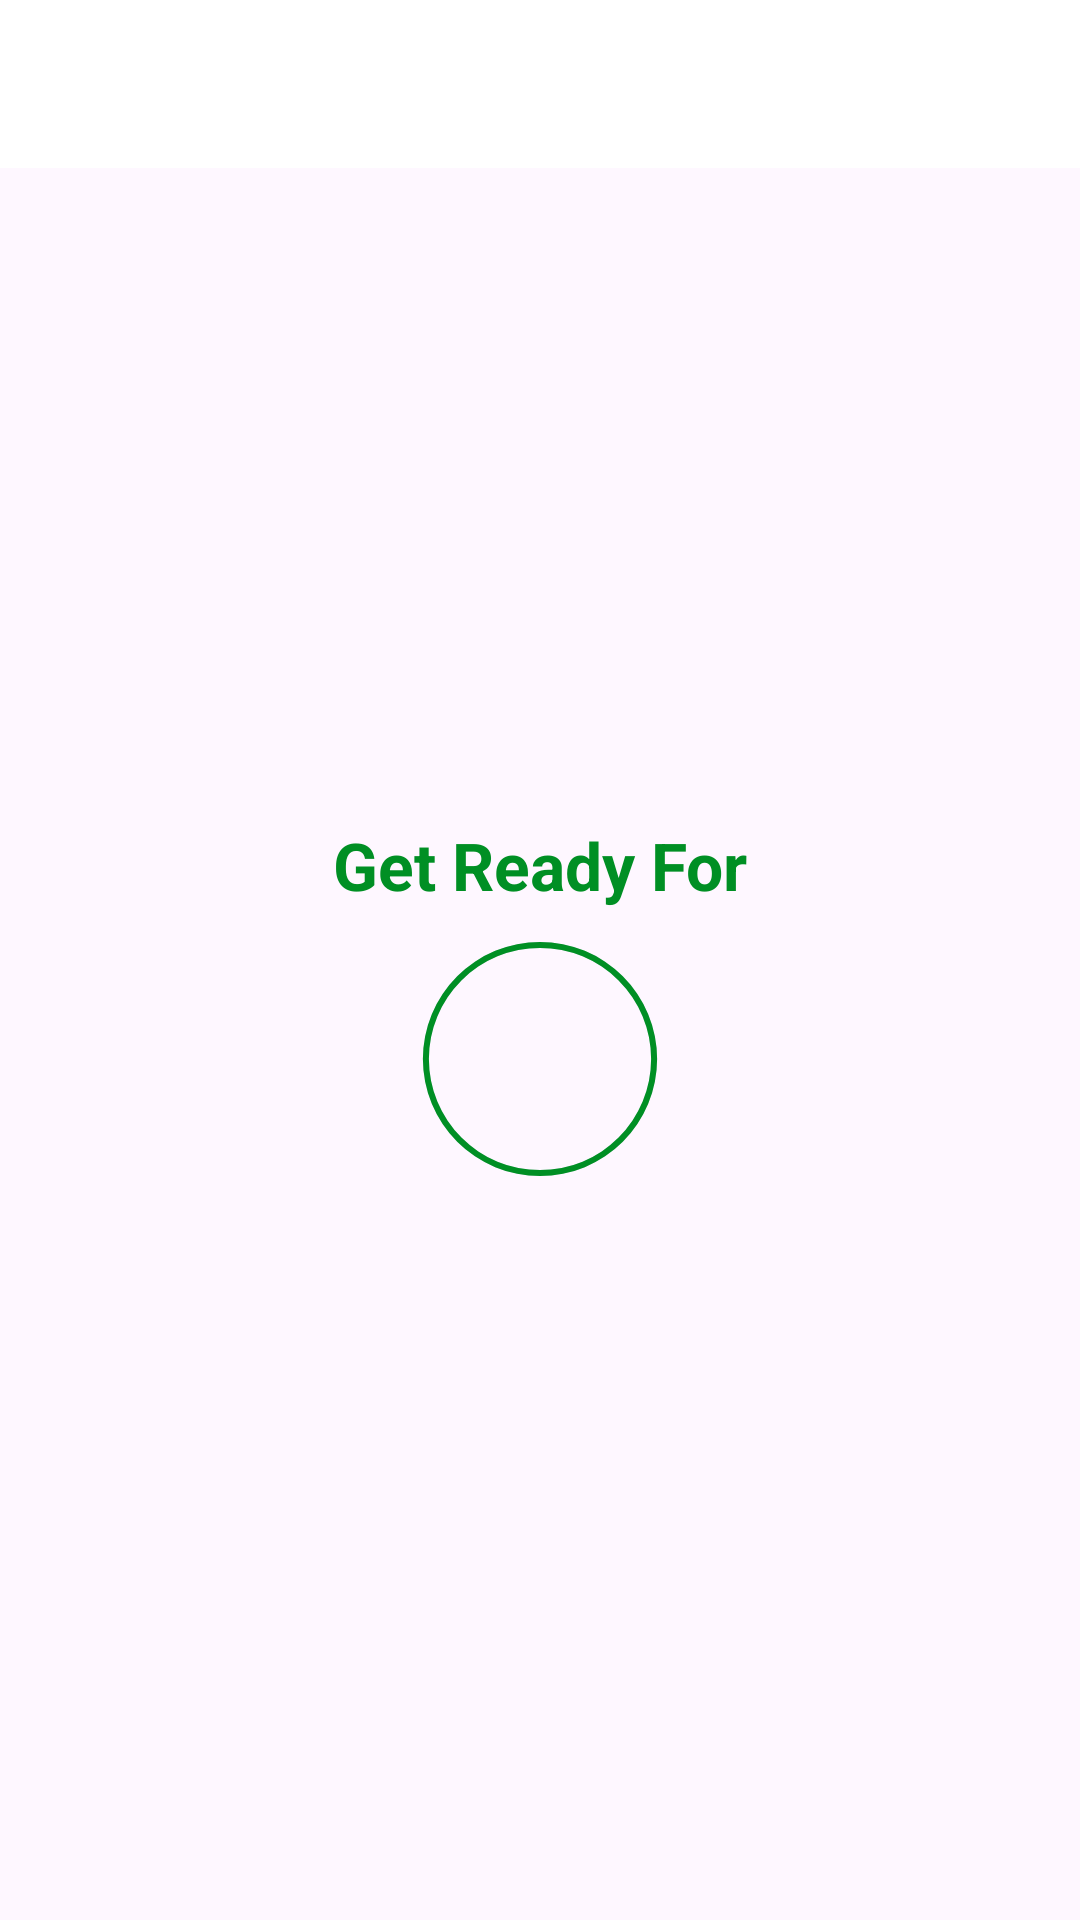

The Android layout XML behind this screen, and the referenced resources:
<!-- AndroidManifest.xml: application theme Theme.WorkoutApp -->
<!-- res/layout/activity_exercise.xml -->
<?xml version="1.0" encoding="utf-8"?>
<androidx.constraintlayout.widget.ConstraintLayout xmlns:android="http://schemas.android.com/apk/res/android"
    xmlns:app="http://schemas.android.com/apk/res-auto"
    xmlns:tools="http://schemas.android.com/tools"
    android:layout_width="match_parent"
    android:layout_height="match_parent"
    tools:context=".ExerciseActivity">
    
    <androidx.appcompat.widget.Toolbar
        android:id="@+id/toolbarExercise"
        android:layout_width="match_parent"
        android:layout_height="?android:actionBarSize"
        android:background="@color/white"
        android:theme="@style/ToolbarTheme"
        app:layout_constraintTop_toTopOf="parent"
        app:titleTextColor="@color/colorPrimary" />

    <TextView
        android:id="@+id/tvTitle"
        android:layout_width="wrap_content"
        android:layout_height="wrap_content"
        android:text="@string/get_ready_for"
        android:textColor="@color/colorAccent"
        android:textSize="22sp"
        android:textStyle="bold"
        app:layout_constraintBottom_toTopOf="@id/flRestView"
        app:layout_constraintEnd_toEndOf="parent"
        app:layout_constraintStart_toStartOf="parent" />

    <FrameLayout
        android:id="@+id/flRestView"
        android:layout_width="100dp"
        android:layout_height="100dp"
        android:layout_marginTop="10dp"
        android:background="@drawable/item_circular_color_accent_border"
        app:layout_constraintBottom_toBottomOf="parent"
        app:layout_constraintEnd_toEndOf="parent"
        app:layout_constraintStart_toStartOf="parent"
        app:layout_constraintTop_toBottomOf="@id/toolbarExercise">

        <ProgressBar
            android:id="@+id/progressBar"
            style="?android:progressBarStyleHorizontal"
            android:layout_width="100dp"
            android:layout_height="100dp"
            android:layout_gravity="center"
            android:background="@drawable/circular_progress_gray"
            android:indeterminate="false"
            android:max="10"
            android:progress="100"
            android:progressDrawable="@drawable/circular_progress_bar"
            android:rotation="-90" />
        
        <LinearLayout
            android:layout_width="55dp"
            android:layout_height="55dp"
            android:layout_gravity="center"
            android:background="@drawable/item_circular_color_accent_background"
            android:gravity="center">
            
            <TextView
                android:id="@+id/tvTimer"
                android:layout_width="wrap_content"
                android:layout_height="wrap_content"
                android:textColor="@color/white"
                android:textSize="25sp"
                android:textStyle="bold"
                tools:text="10" />
        </LinearLayout>


    </FrameLayout>

    <FrameLayout
        android:id="@+id/flExerciseView"
        android:layout_width="100dp"
        android:layout_height="100dp"
        android:layout_marginTop="10dp"
        android:background="@drawable/item_circular_color_accent_border"
        android:visibility="invisible"
        app:layout_constraintBottom_toBottomOf="parent"
        app:layout_constraintEnd_toEndOf="parent"
        app:layout_constraintStart_toStartOf="parent"
        app:layout_constraintTop_toBottomOf="@id/toolbarExercise"
        tools:visibility="visible">

        <ProgressBar
            android:id="@+id/progressBarExercise"
            style="?android:progressBarStyleHorizontal"
            android:layout_width="100dp"
            android:layout_height="100dp"
            android:layout_gravity="center"
            android:background="@drawable/circular_progress_gray"
            android:indeterminate="false"
            android:max="30"
            android:progress="300"
            android:progressDrawable="@drawable/circular_progress_bar"
            android:rotation="-90" />

        <LinearLayout
            android:layout_width="55dp"
            android:layout_height="55dp"
            android:layout_gravity="center"
            android:background="@drawable/item_circular_color_accent_background"
            android:gravity="center">

            <TextView
                android:id="@+id/tvTimerExercise"
                android:layout_width="wrap_content"
                android:layout_height="wrap_content"
                android:textColor="@color/white"
                android:textSize="25sp"
                android:textStyle="bold"
                tools:text="30" />
        </LinearLayout>


    </FrameLayout>


</androidx.constraintlayout.widget.ConstraintLayout>
<!-- resources referenced by this layout -->
<resources>
  <color name="colorAccent">#008F24</color>
  <color name="colorPrimary">#B2212121</color>
  <color name="white">#FFFFFFFF</color>
  <!-- drawable circular_progress_bar (drawable) -->
  <?xml version="1.0" encoding="utf-8"?>
  <layer-list xmlns:android="http://schemas.android.com/apk/res/android">
      <item>
          <shape
              android:innerRadiusRatio="2.7"
              android:shape="ring"
              android:thicknessRatio="50.0"
              android:useLevel="true">
              <solid
                  android:color="@color/colorAccent">
              </solid>
          </shape>
      </item>
  </layer-list>
  <!-- drawable circular_progress_gray (drawable) -->
  <?xml version="1.0" encoding="utf-8"?>
  <layer-list xmlns:android="http://schemas.android.com/apk/res/android">
      <item>
          <shape
              android:innerRadiusRatio="2.7"
              android:shape="ring"
              android:thicknessRatio="50.0"
              android:useLevel="false">
              <solid
                  android:color="#D4DEE7">
              </solid>
          </shape>
      </item>
  </layer-list>
  <string name="get_ready_for">Get Ready For</string>
  <style name="ToolbarTheme" parent="@style/ThemeOverlay.MaterialComponents.ActionBar">
          <item name="colorControlNormal">@color/toolbar_color_control_normal</item>
      </style>
  <style name="Theme.WorkoutApp" parent="Base.Theme.WorkoutApp" />
  <style name="Base.Theme.WorkoutApp" parent="Theme.Material3.DayNight.NoActionBar">
          
          
      </style>
</resources>
